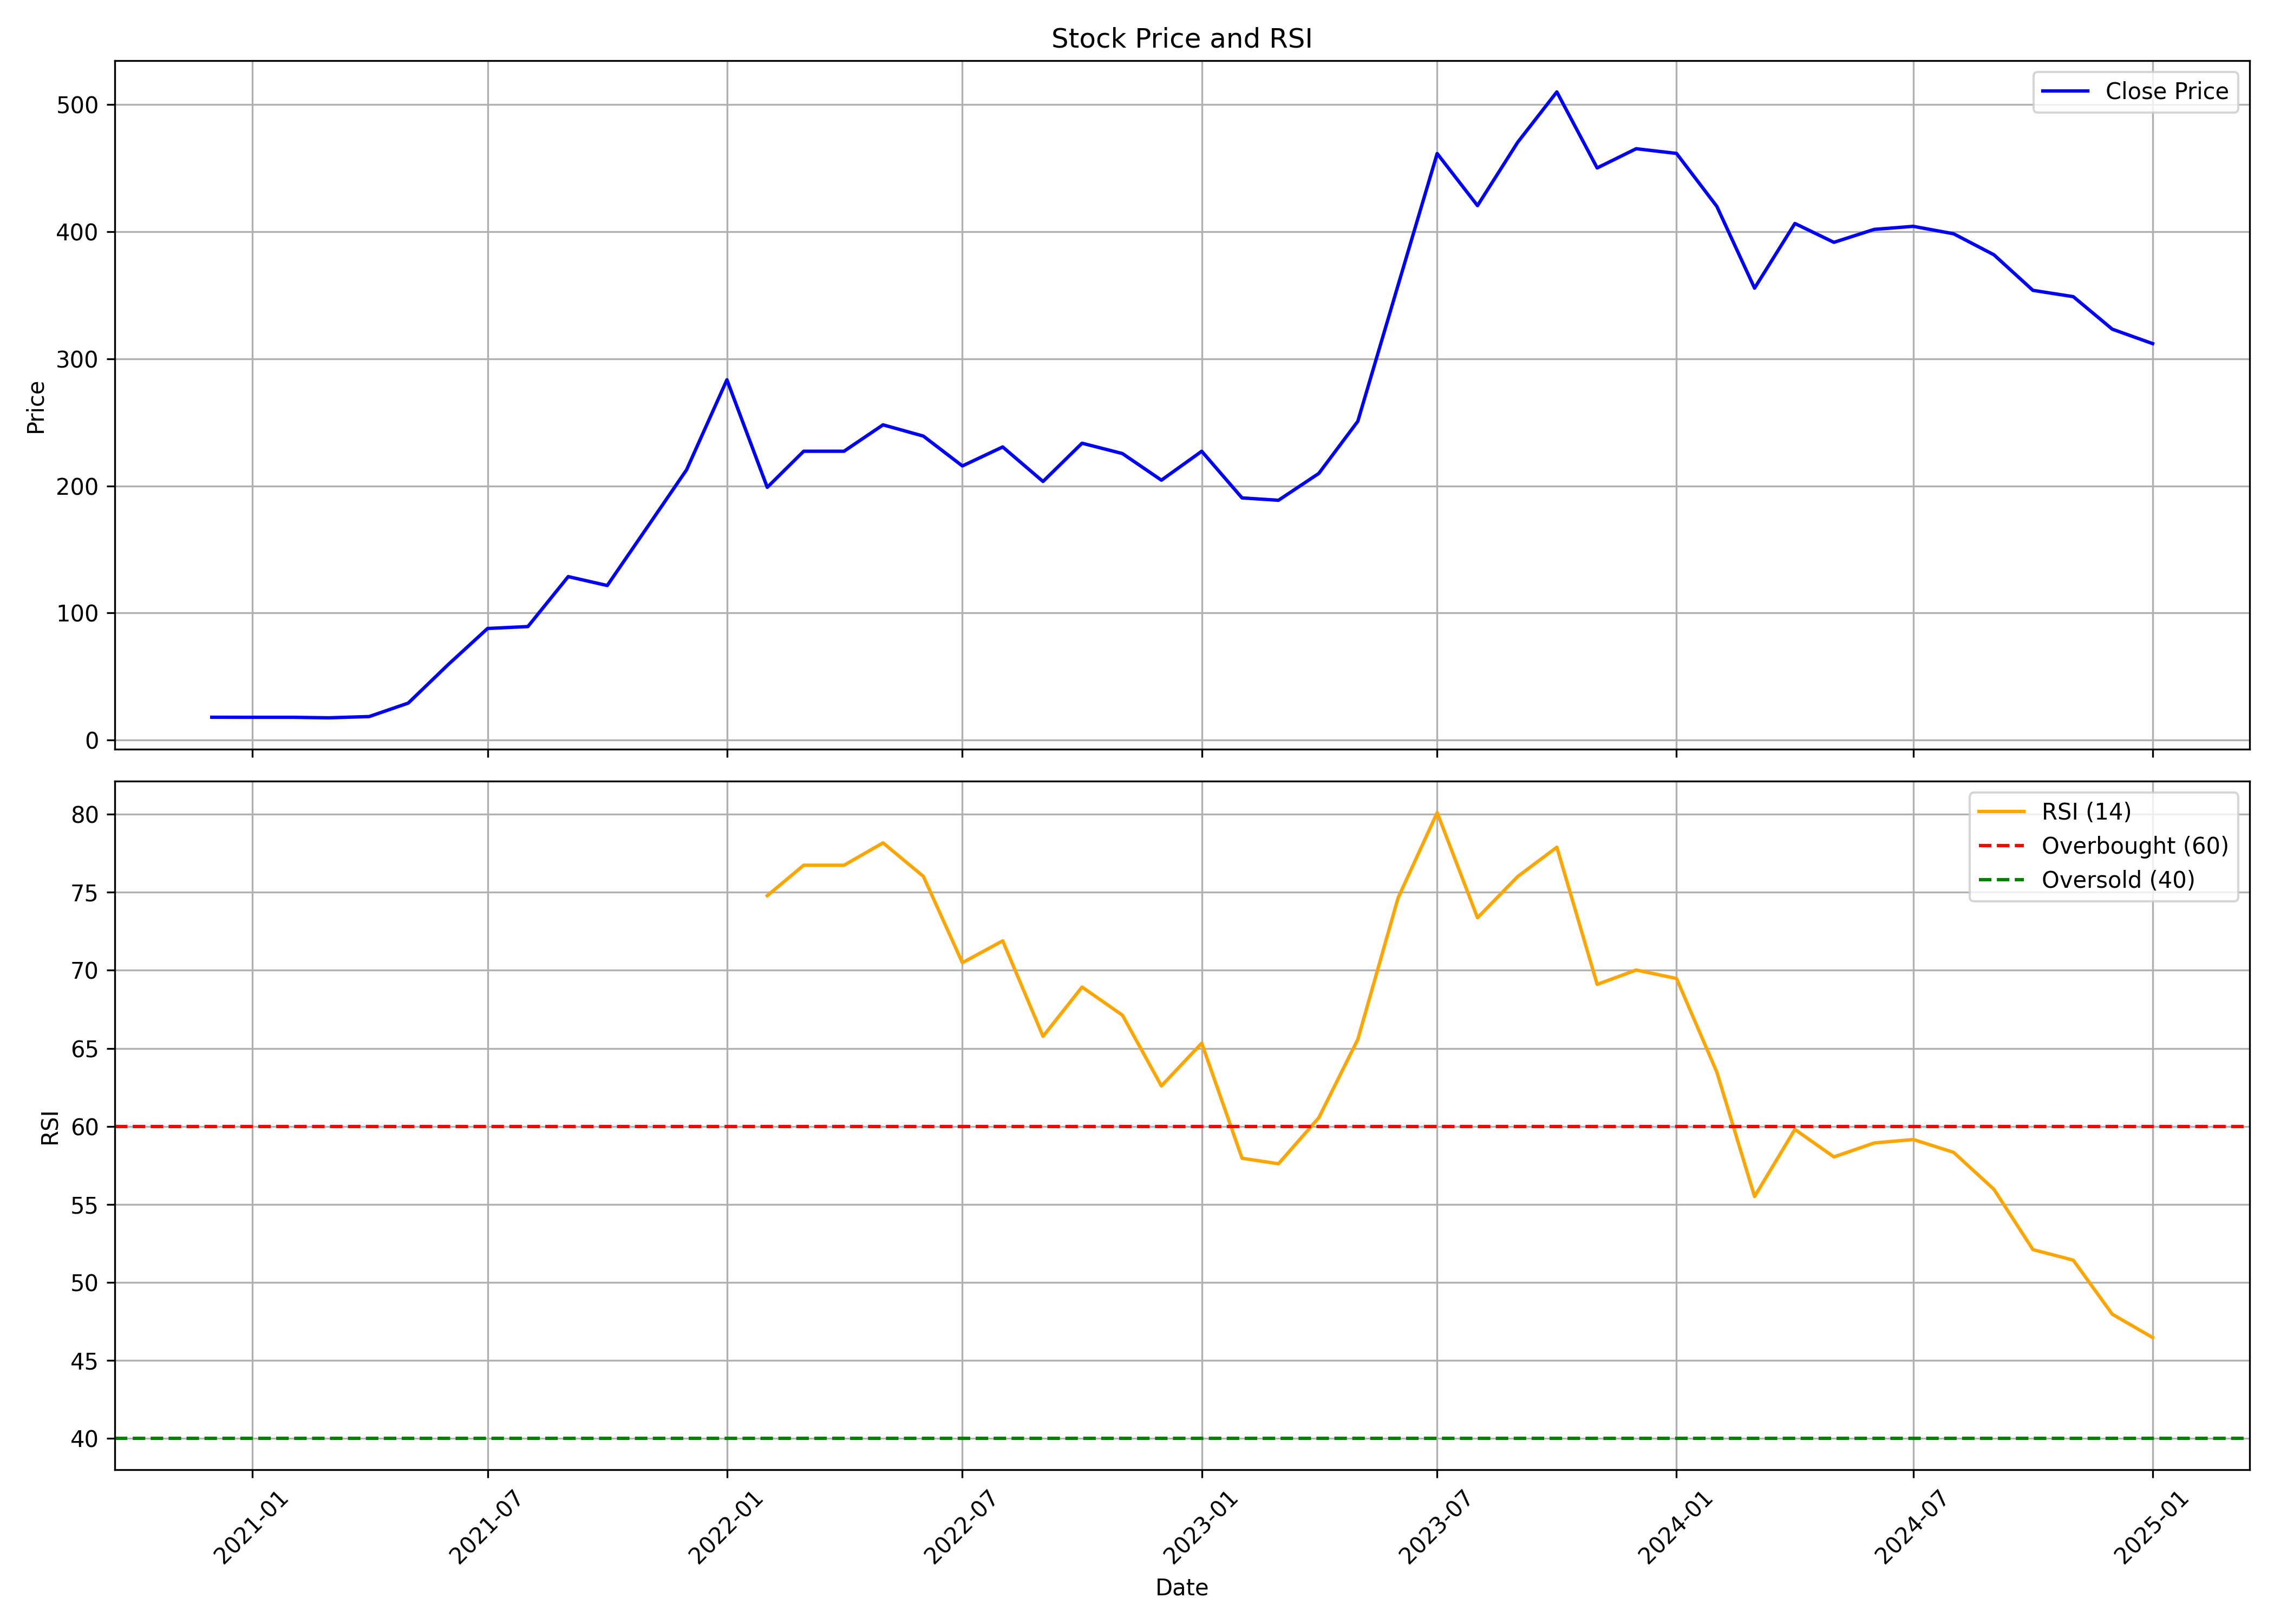

The file beside this chart, header and first rows:
, date, symbol, open, high, low, close, volume, rsi
0, 2020-12-01, SIGMA, 17.9, 21.44, 17.11, 17.94, 907500, 
1, 2021-01-01, SIGMA, 17.9, 20.05, 16.81, 17.9, 187500, 
2, 2021-02-01, SIGMA, 17.9, 17.9, 17.9, 17.9, 45000, 
3, 2021-03-01, SIGMA, 17.9, 18.7, 14.8, 17.5, 120000, 
4, 2021-04-01, SIGMA, 17.5, 18.5, 15.18, 18.5, 60000, 
5, 2021-05-01, SIGMA, 18.5, 29.08, 15.91, 29.08, 217500, 
6, 2021-06-01, SIGMA, 38.67, 76.36, 38.67, 59.67, 435000, 
7, 2021-07-01, SIGMA, 59.67, 87.8, 59.67, 87.8, 157500, 
8, 2021-08-01, SIGMA, 87.8, 101.3, 81.15, 89.31, 135000, 
9, 2021-09-01, SIGMA, 89.31, 135.4, 89.31, 128.6, 120000, 
10, 2021-10-01, SIGMA, 128.9, 129.2, 113.6, 121.6, 172500, 
11, 2021-11-01, SIGMA, 127.7, 168.9, 127.2, 167.9, 208500, 
12, 2021-12-01, SIGMA, 167, 245.2, 161.4, 212.7, 231000, 
13, 2022-01-01, SIGMA, 223.3, 295, 203.4, 283.5, 169500, 
14, 2022-02-01, SIGMA, 283.5, 297.3, 187.5, 198.8, 109500, 74.78
15, 2022-03-01, SIGMA, 198.8, 261.1, 198.8, 227.3, 81000, 76.73
16, 2022-04-01, SIGMA, 238.4, 248.6, 221.7, 227.3, 28500, 76.73
17, 2022-05-01, SIGMA, 238.4, 287.7, 205.8, 248, 36000, 78.16
18, 2022-06-01, SIGMA, 235.6, 267, 228.9, 239.2, 64500, 76.01
19, 2022-07-01, SIGMA, 239.4, 250.4, 211.2, 215.7, 81750, 70.48
20, 2022-08-01, SIGMA, 225.4, 242.5, 198.2, 230.6, 45750, 71.88
21, 2022-09-01, SIGMA, 230.6, 249.3, 189.5, 203.5, 193500, 65.77
22, 2022-10-01, SIGMA, 213.5, 307, 207.5, 233.6, 72750, 68.92
23, 2022-11-01, SIGMA, 244.4, 259.4, 203.5, 225.4, 96000, 67.12
24, 2022-12-01, SIGMA, 225.4, 225.4, 188.5, 204.5, 60000, 62.59
25, 2023-01-01, SIGMA, 204.5, 234.3, 201.3, 227.2, 33750, 65.33
26, 2023-02-01, SIGMA, 227.2, 231.2, 189.1, 190.5, 30000, 57.96
27, 2023-03-01, SIGMA, 198.3, 208.2, 171.4, 188.7, 63000, 57.6
28, 2023-04-01, SIGMA, 188.7, 222.1, 172.8, 209.8, 82500, 60.55
29, 2023-05-01, SIGMA, 209.8, 275.3, 199.3, 250.8, 158250, 65.57
30, 2023-06-01, SIGMA, 250.1, 401, 250.1, 358.1, 744673, 74.65
31, 2023-07-01, SIGMA, 365.3, 461.5, 332.8, 461.5, 370501, 80.1
32, 2023-08-01, SIGMA, 484.6, 507.8, 381.7, 420.5, 166895, 73.37
33, 2023-09-01, SIGMA, 428.6, 480.4, 379.3, 470.5, 151325, 76.01
34, 2023-10-01, SIGMA, 471, 569.3, 431.5, 510, 398164, 77.88
35, 2023-11-01, SIGMA, 508, 526.3, 439.1, 450.2, 298485, 69.09
36, 2023-12-01, SIGMA, 467.4, 489.2, 422.4, 465.3, 385649, 70.02
37, 2024-01-01, SIGMA, 479.3, 514.3, 452.5, 461.6, 329833, 69.47
38, 2024-02-01, SIGMA, 477, 490.4, 414.6, 419.9, 291522, 63.47
39, 2024-03-01, SIGMA, 427.3, 427.3, 340.7, 355.6, 230197, 55.5
40, 2024-04-01, SIGMA, 367, 464.3, 367, 406.5, 424071, 59.8
41, 2024-05-01, SIGMA, 406.5, 479.4, 386.5, 391.6, 306118, 58.04
42, 2024-06-01, SIGMA, 399.7, 434.4, 350, 401.8, 183716, 58.94
43, 2024-07-01, SIGMA, 408.5, 439.4, 395.5, 404.2, 194043, 59.16
44, 2024-08-01, SIGMA, 409, 431.1, 347.2, 398.4, 240984, 58.33
45, 2024-09-01, SIGMA, 404.0, 404.0, 376.1, 381.9, 85421, 55.96
46, 2024-10-01, SIGMA, 378, 386.1, 327.1, 353.9, 109342, 52.1
47, 2024-11-01, SIGMA, 355.0, 415.0, 302.1, 348.9, 455258, 51.43
48, 2024-12-01, SIGMA, 348.9, 400.0, 313.6, 323.3, 636820, 47.96
49, 2025-01-01, SIGMA, 325.0, 374.5, 285.0, 312, 774934, 46.47
